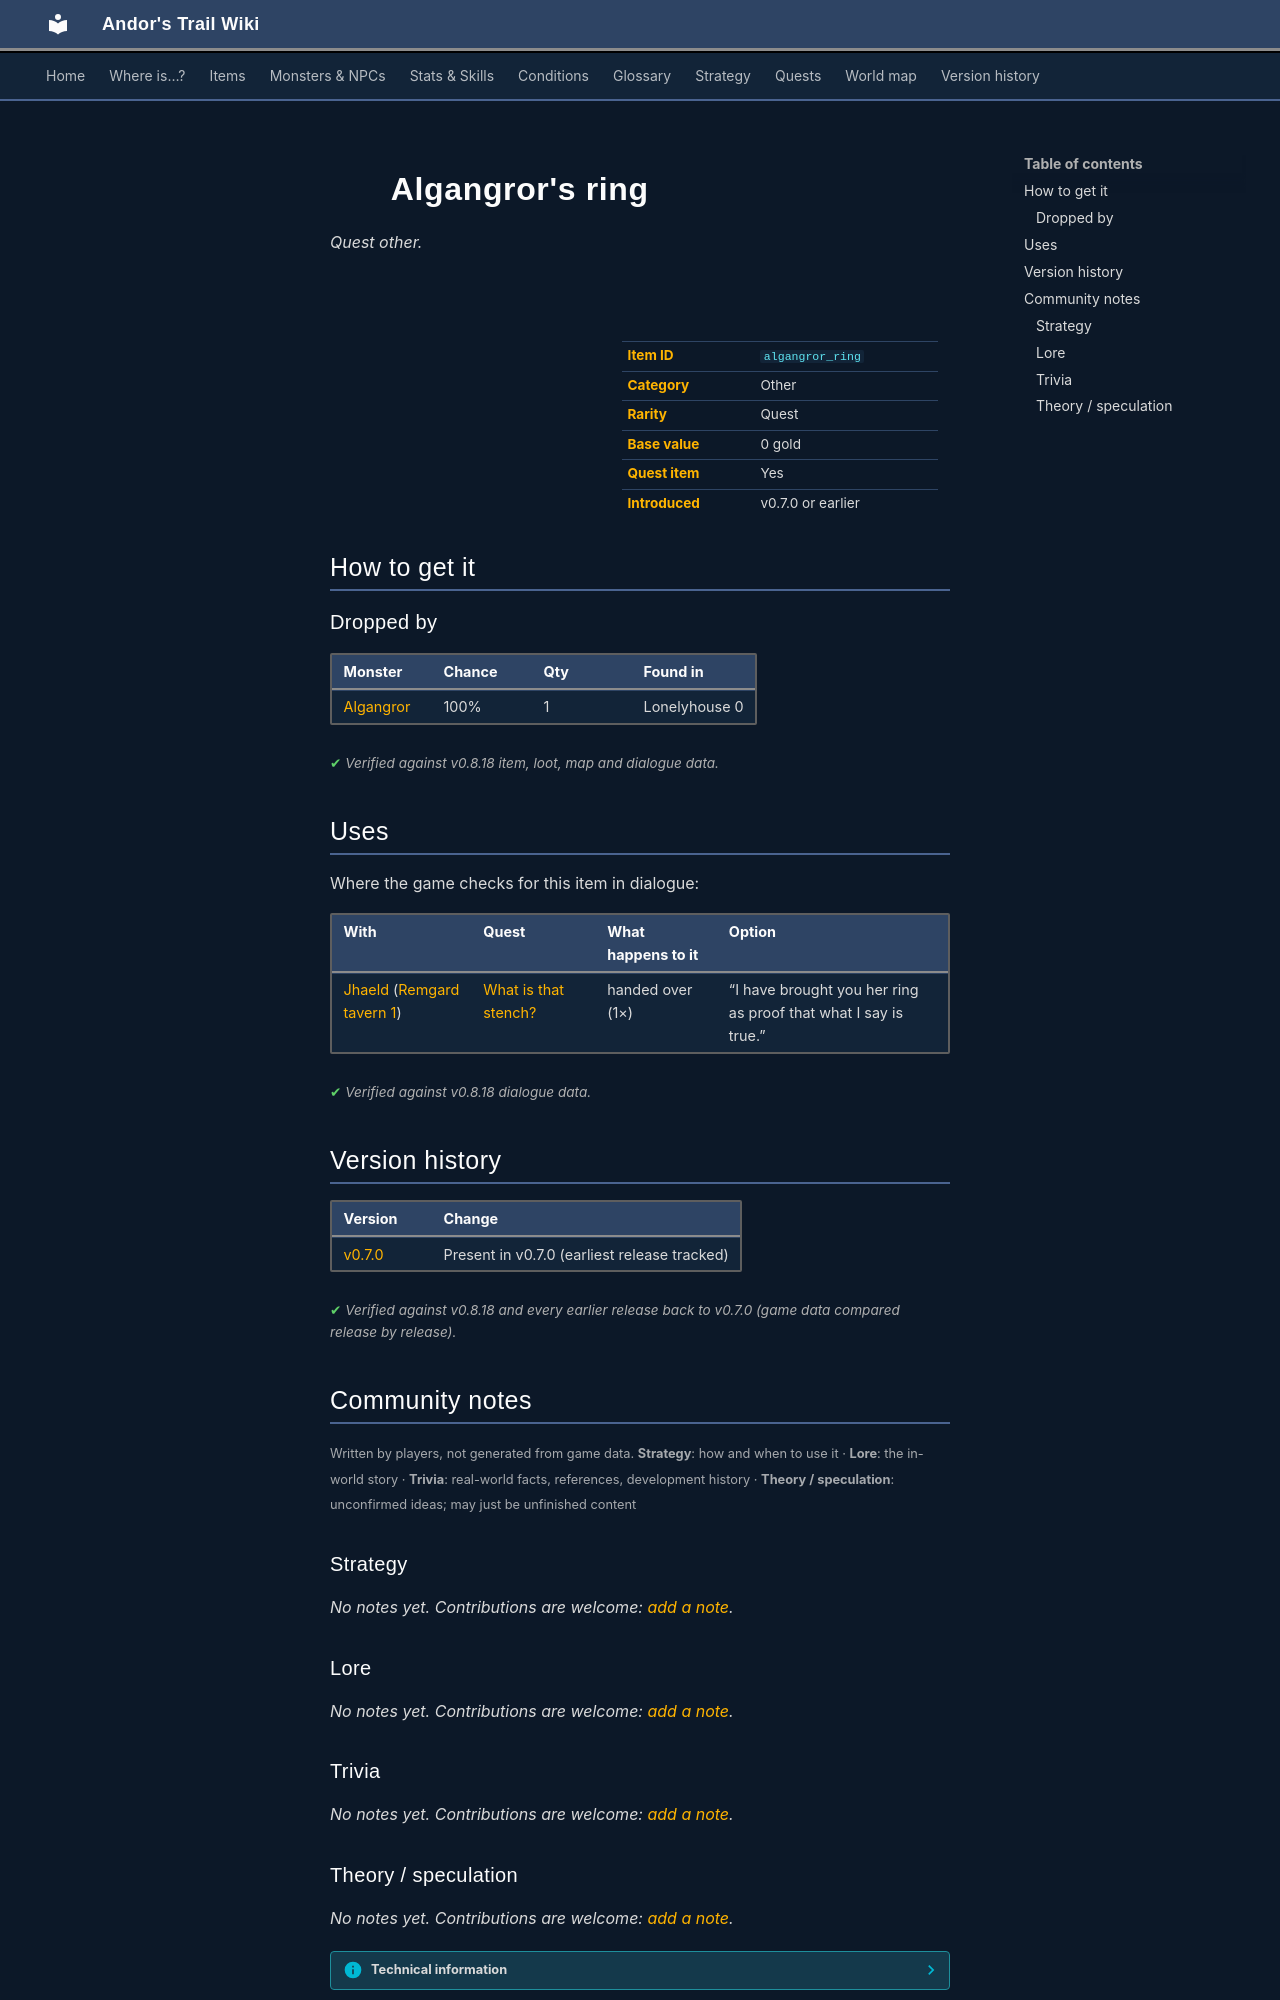

repository: asdfghjkl628/Andor-s-Trail-Wikiiii · page: items/algangror_ring/index.html · generator: mkdocs

---
description: "Algangror's ring is a quest other in Andor's Trail. How to get it: monster drops."
---

# ![](../assets/icons/items/items_rings_1_11.png){ .sprite } Algangror's ring

*Quest other.*

<div class="infobox" markdown>

<p class="ib-img"><img class="sprite" src="../../assets/icons/items/items_rings_1_11.png" alt=""></p>

| | |
|---|---|
| **Item ID** | `algangror_ring` |
| **Category** | Other |
| **Rarity** | Quest |
| **Base value** | 0 gold |
| **Quest item** | Yes |
| **Introduced** | v0.7.0 or earlier |

</div>

## How to get it

### Dropped by

| Monster | Chance | Qty | Found in |
|---|---|---|---|
| [Algangror](../monsters/algangror.md) | 100% | 1 | Lonelyhouse 0 |


<p class="verified">Verified against v0.8.18 item, loot, map and dialogue data.</p>

## Uses

Where the game checks for this item in dialogue:

| With | Quest | What happens to it | Option |
|---|---|---|---|
| [Jhaeld](../monsters/jhaeld.md) ([Remgard tavern 1](../maps/remgard_tavern1.md)) | [What is that stench?](../quests/remgard2.md#stage-40) | handed over (1×) | “I have brought you her ring as proof that what I say is true.” |

<p class="verified">Verified against v0.8.18 dialogue data.</p>


## Version history

| Version | Change |
|---|---|
| [v0.7.0](../versions/0.7.0.md) | Present in v0.7.0 (earliest release tracked) |

<p class="verified">Verified against v0.8.18 and every earlier release back to v0.7.0 (game data compared release by release).</p>


## Community notes

<small>Written by players, not generated from game data. **Strategy**: how and when to use it · **Lore**: the in-world story · **Trivia**: real-world facts, references, development history · **Theory / speculation**: unconfirmed ideas; may just be unfinished content</small>

### Strategy

*No notes yet. Contributions are welcome: [add a note](https://github.com/asdfghjkl628/Andor-s-Trail-Wikiiii/new/main/notes/items?filename=algangror_ring.md&value=%23%23%20Strategy%0A%0A%3C%21--%20how%20and%20when%20to%20use%20it%20--%3E%0A%0A%23%23%20Lore%0A%0A%3C%21--%20the%20in-world%20story%20--%3E%0A%0A%23%23%20Trivia%0A%0A%3C%21--%20real-world%20facts%2C%20references%2C%20development%20history%20--%3E%0A%0A%23%23%20Theory%20/%20speculation%0A%0A%3C%21--%20unconfirmed%20ideas%3B%20may%20just%20be%20unfinished%20content%20--%3E%0A).*

### Lore

*No notes yet. Contributions are welcome: [add a note](https://github.com/asdfghjkl628/Andor-s-Trail-Wikiiii/new/main/notes/items?filename=algangror_ring.md&value=%23%23%20Strategy%0A%0A%3C%21--%20how%20and%20when%20to%20use%20it%20--%3E%0A%0A%23%23%20Lore%0A%0A%3C%21--%20the%20in-world%20story%20--%3E%0A%0A%23%23%20Trivia%0A%0A%3C%21--%20real-world%20facts%2C%20references%2C%20development%20history%20--%3E%0A%0A%23%23%20Theory%20/%20speculation%0A%0A%3C%21--%20unconfirmed%20ideas%3B%20may%20just%20be%20unfinished%20content%20--%3E%0A).*

### Trivia

*No notes yet. Contributions are welcome: [add a note](https://github.com/asdfghjkl628/Andor-s-Trail-Wikiiii/new/main/notes/items?filename=algangror_ring.md&value=%23%23%20Strategy%0A%0A%3C%21--%20how%20and%20when%20to%20use%20it%20--%3E%0A%0A%23%23%20Lore%0A%0A%3C%21--%20the%20in-world%20story%20--%3E%0A%0A%23%23%20Trivia%0A%0A%3C%21--%20real-world%20facts%2C%20references%2C%20development%20history%20--%3E%0A%0A%23%23%20Theory%20/%20speculation%0A%0A%3C%21--%20unconfirmed%20ideas%3B%20may%20just%20be%20unfinished%20content%20--%3E%0A).*
